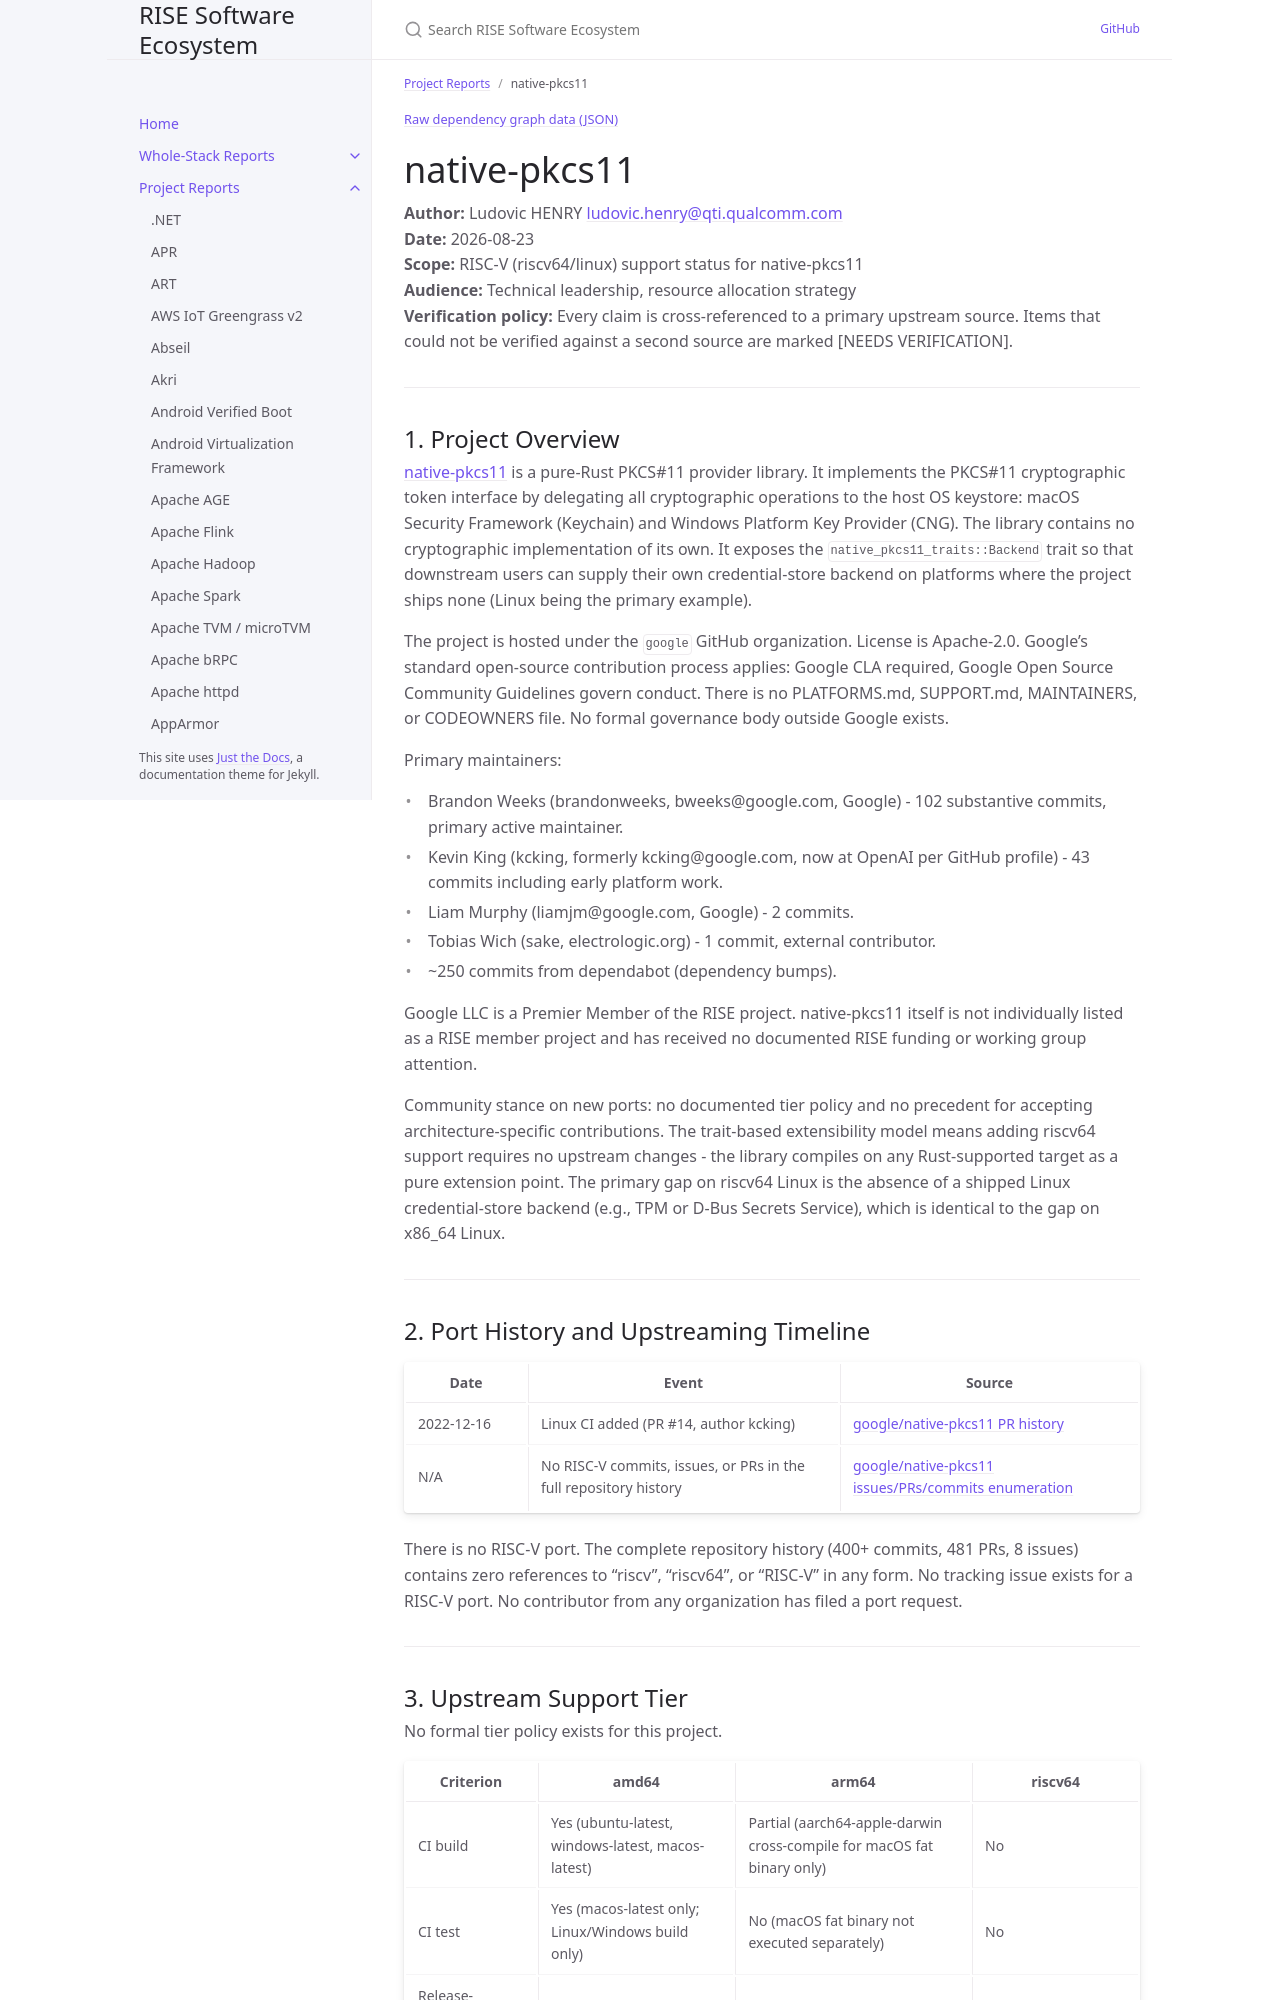

repository: riseproject-dev/sw-ecosystem · page: project-reports/native-pkcs11.html · generator: jekyll

---
title: native-pkcs11
parent: Project Reports
---

{% include dependency-graph.html slug="dependencies" subset="native-pkcs11" %}

# native-pkcs11

**Author:** Ludovic HENRY <ludovic.henry@qti.qualcomm.com><br/>
**Date:** 2026-08-23<br/>
**Scope:** RISC-V (riscv64/linux) support status for native-pkcs11<br/>
**Audience:** Technical leadership, resource allocation strategy<br/>
**Verification policy:** Every claim is cross-referenced to a primary upstream source. Items that could not be verified against a second source are marked [NEEDS VERIFICATION].<br/>

---

## 1. Project Overview

[native-pkcs11](https://github.com/google/native-pkcs11) is a pure-Rust PKCS#11 provider library. It implements the PKCS#11 cryptographic token interface by delegating all cryptographic operations to the host OS keystore: macOS Security Framework (Keychain) and Windows Platform Key Provider (CNG). The library contains no cryptographic implementation of its own. It exposes the `native_pkcs11_traits::Backend` trait so that downstream users can supply their own credential-store backend on platforms where the project ships none (Linux being the primary example).

The project is hosted under the `google` GitHub organization. License is Apache-2.0. Google's standard open-source contribution process applies: Google CLA required, Google Open Source Community Guidelines govern conduct. There is no PLATFORMS.md, SUPPORT.md, MAINTAINERS, or CODEOWNERS file. No formal governance body outside Google exists.

Primary maintainers:
- Brandon Weeks (brandonweeks, bweeks@google.com, Google) - 102 substantive commits, primary active maintainer.
- Kevin King (kcking, formerly kcking@google.com, now at OpenAI per GitHub profile) - 43 commits including early platform work.
- Liam Murphy (liamjm@google.com, Google) - 2 commits.
- Tobias Wich (sake, electrologic.org) - 1 commit, external contributor.
- ~250 commits from dependabot (dependency bumps).

Google LLC is a Premier Member of the RISE project. native-pkcs11 itself is not individually listed as a RISE member project and has received no documented RISE funding or working group attention.

Community stance on new ports: no documented tier policy and no precedent for accepting architecture-specific contributions. The trait-based extensibility model means adding riscv64 support requires no upstream changes - the library compiles on any Rust-supported target as a pure extension point. The primary gap on riscv64 Linux is the absence of a shipped Linux credential-store backend (e.g., TPM or D-Bus Secrets Service), which is identical to the gap on x86_64 Linux.

---

## 2. Port History and Upstreaming Timeline

| Date | Event | Source |
|------|-------|--------|
| 2022-12-16 | Linux CI added (PR #14, author kcking) | [google/native-pkcs11 PR history](https://github.com/google/native-pkcs11/pulls) |
| N/A | No RISC-V commits, issues, or PRs in the full repository history | [google/native-pkcs11 issues/PRs/commits enumeration](https://github.com/google/native-pkcs11) |

There is no RISC-V port. The complete repository history (400+ commits, 481 PRs, 8 issues) contains zero references to "riscv", "riscv64", or "RISC-V" in any form. No tracking issue exists for a RISC-V port. No contributor from any organization has filed a port request.

---
